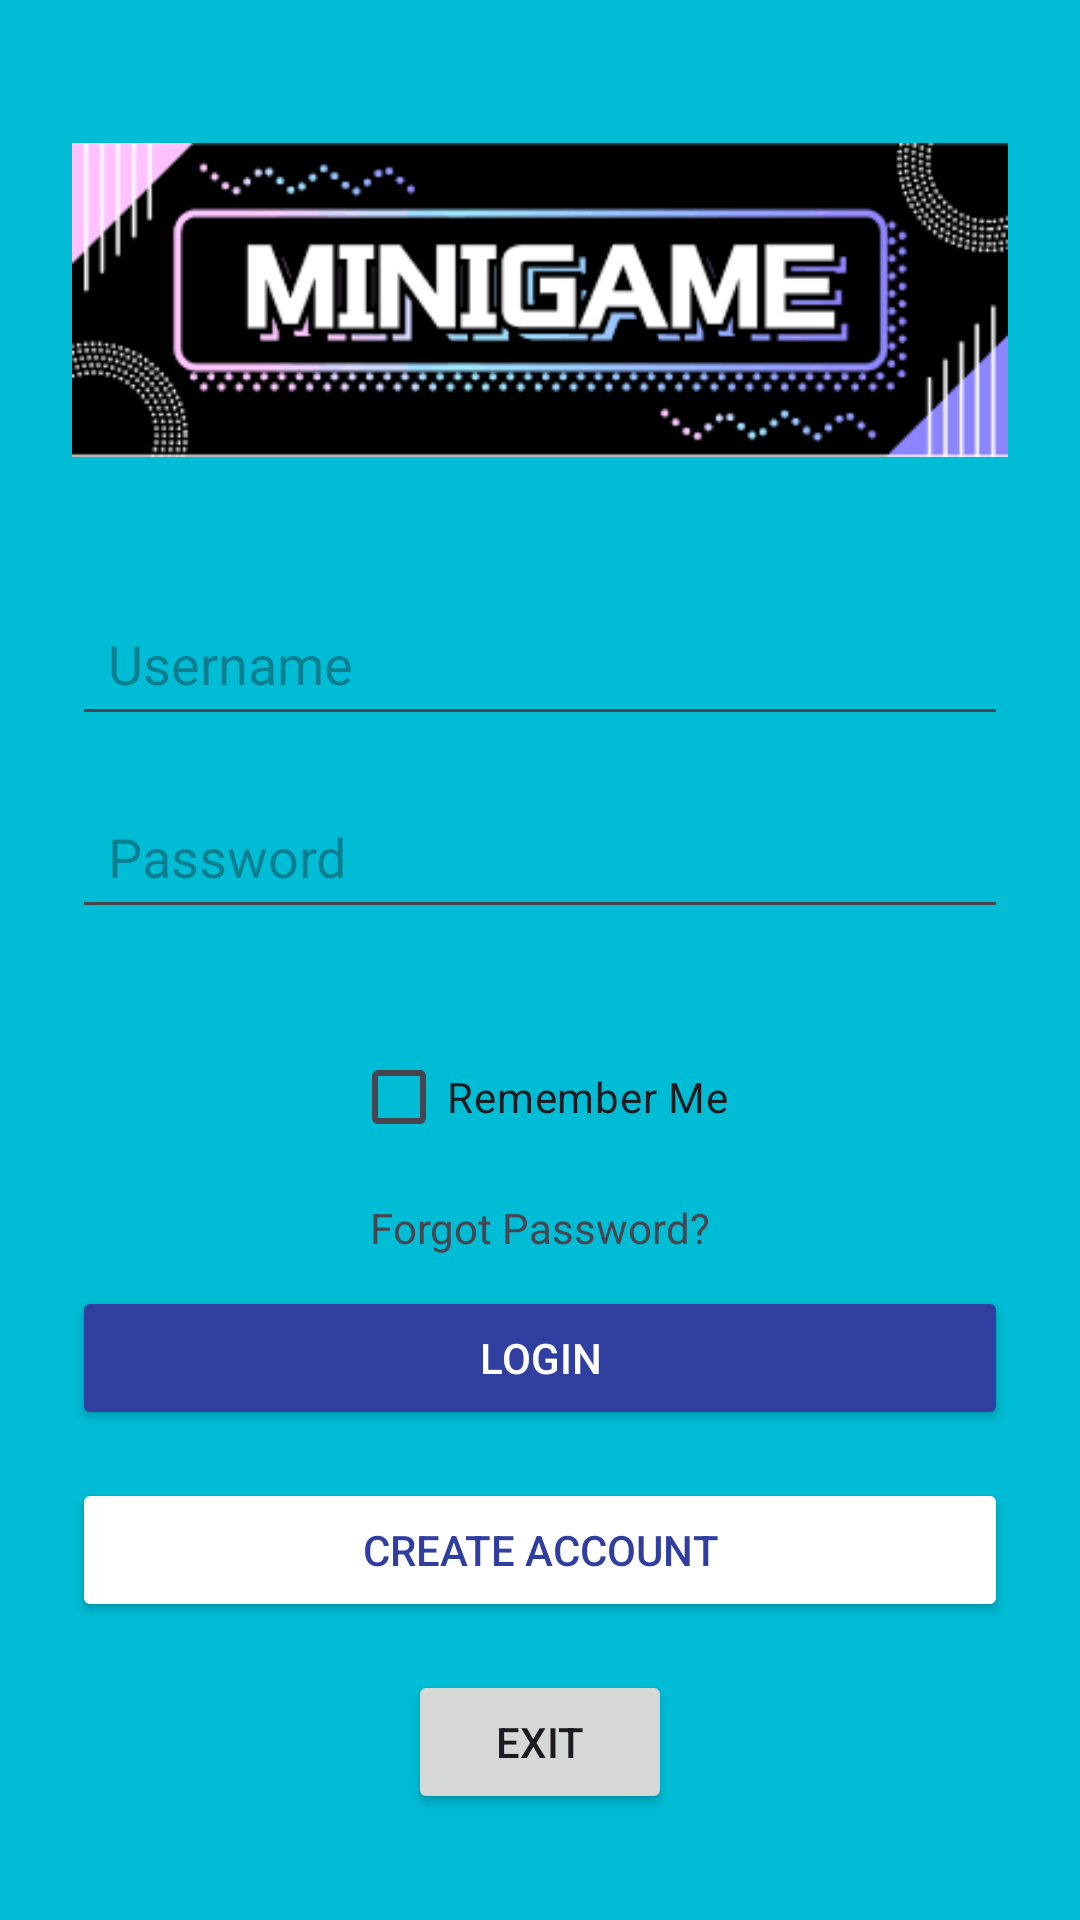

Reconstruct the res/layout file that produces this screen, plus the resources it refers to.
<!-- AndroidManifest.xml: application theme Theme.SEHS4542Group3 -->
<!-- res/layout/activity_login.xml -->
<?xml version="1.0" encoding="utf-8"?>
<LinearLayout xmlns:android="http://schemas.android.com/apk/res/android"
    xmlns:app="http://schemas.android.com/apk/res-auto"
    android:layout_width="match_parent"
    android:layout_height="match_parent"
    android:background="#00BCD4"
    android:gravity="center"
    android:orientation="vertical"
    android:padding="24dp">

    <ImageView
        android:id="@+id/imageView"
        android:layout_width="wrap_content"
        android:layout_height="wrap_content"
        android:layout_marginBottom="32dp"
        android:scaleType="fitCenter"
        app:srcCompat="@drawable/minigamelogo" />

    <EditText
        android:id="@+id/etUsername"
        android:layout_width="match_parent"
        android:layout_height="wrap_content"
        android:layout_marginBottom="16dp"
        android:hint="Username"
        android:minHeight="48dp"
        android:padding="12dp"/>

    <EditText
        android:id="@+id/etPassword"
        android:layout_width="match_parent"
        android:layout_height="wrap_content"
        android:layout_marginBottom="32dp"
        android:hint="Password"
        android:inputType="textPassword"
        android:minHeight="48dp"
        android:padding="12dp"/>

    <CheckBox
        android:id="@+id/cbRememberMe"
        android:layout_width="wrap_content"
        android:layout_height="wrap_content"
        android:text="Remember Me"
        android:layout_marginBottom="10dp"/>

    <TextView
        android:id="@+id/btnForgotPassword"
        android:layout_width="wrap_content"
        android:layout_height="wrap_content"
        android:layout_marginBottom="10dp"
        android:clickable="true"
        android:text="Forgot Password?" />

    <Button
        android:id="@+id/btnLogin"
        android:layout_width="match_parent"
        android:layout_height="48dp"
        android:text="Login"
        android:backgroundTint="#303F9F"
        android:textColor="#FFFFFF"/>

    <Button
        android:id="@+id/btnRegister"
        android:layout_width="match_parent"
        android:layout_height="48dp"
        android:layout_marginTop="16dp"
        android:text="Create Account"
        android:backgroundTint="#FFFFFF"
        android:textColor="#303F9F"/>

    <Button
        android:id="@+id/btnExit"
        android:layout_width="wrap_content"
        android:layout_height="wrap_content"
        android:layout_marginTop="16dp"
        android:text="Exit" />
</LinearLayout>
<!-- resources referenced by this layout -->
<resources>
  <!-- drawable minigamelogo: jpg bitmap (drawable, 7960 bytes) -->
  <style name="Theme.SEHS4542Group3" parent="Base.Theme.SEHS4542Group3" />
  <style name="Base.Theme.SEHS4542Group3" parent="Theme.Material3.DayNight.NoActionBar">
          
          
      </style>
</resources>
